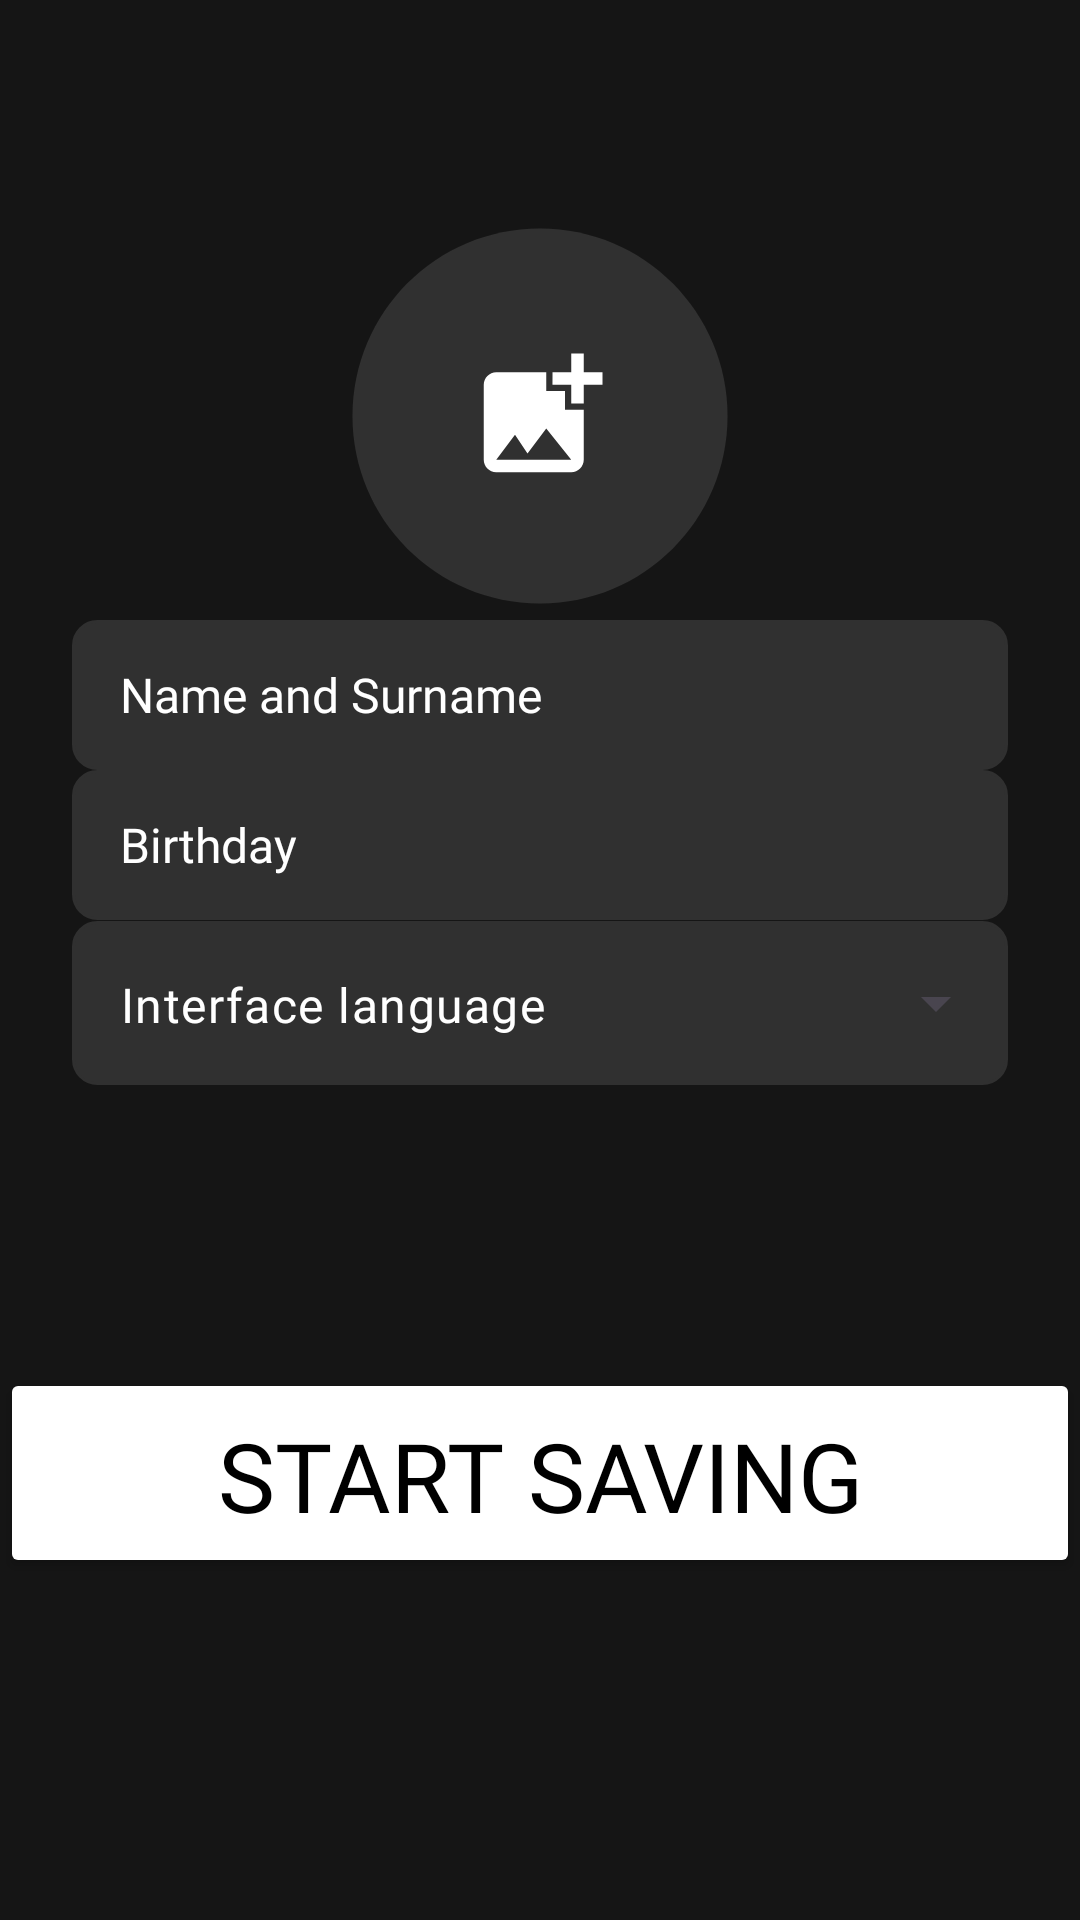

Write the Android layout XML for this screen, with the resource values it uses.
<!-- AndroidManifest.xml: application theme Theme.DolmaBank -->
<!-- res/layout/register_fragment.xml -->
<?xml version="1.0" encoding="utf-8"?>
<androidx.constraintlayout.widget.ConstraintLayout xmlns:android="http://schemas.android.com/apk/res/android"
    xmlns:app="http://schemas.android.com/apk/res-auto"
    xmlns:tools="http://schemas.android.com/tools"
    android:id="@+id/main"
    android:layout_width="match_parent"
    android:layout_height="match_parent"
    android:background="@color/backgroundColor">
    <ImageView
            android:id="@+id/photo_frame"
        android:layout_width="150dp"
        android:layout_height="150dp"
        android:src="@drawable/image_circle"
        app:layout_constraintBottom_toBottomOf="parent"
        app:layout_constraintEnd_toStartOf="@+id/guideline_right"
        app:layout_constraintStart_toStartOf="@+id/guideline_left"
        app:layout_constraintTop_toTopOf="parent"
        app:layout_constraintVertical_bias="0.130" />
    <ImageView
        android:layout_width="50dp"
        android:layout_height="50dp"
        android:src="@drawable/add_photo"
        app:layout_constraintBottom_toBottomOf="@id/photo_frame"
        app:layout_constraintEnd_toStartOf="@+id/guideline_right"
        app:layout_constraintStart_toStartOf="@+id/guideline_left"
        app:layout_constraintTop_toTopOf="@id/photo_frame" />

    <EditText
            android:id="@+id/name"
            android:layout_width="0dp"
        android:layout_height="50dp"
        android:textSize="16sp"
        android:paddingLeft="16dp"
        android:paddingRight="16dp"
        android:textColor="@color/white"
        android:hint="@string/name_and_surname"
        android:textColorHint="@color/white"
        android:fontFamily="@font/lora_medium"
        android:inputType="text"
        android:background="@drawable/rounded_corner"
        app:layout_constraintBottom_toBottomOf="parent"
        app:layout_constraintEnd_toStartOf="@+id/guideline_right"
        app:layout_constraintStart_toStartOf="@+id/guideline_left"
        app:layout_constraintTop_toTopOf="parent"
        app:layout_constraintVertical_bias="0.350" />
    <EditText
            android:id="@+id/birthday"
            android:layout_width="0dp"
        android:layout_height="50dp"
        android:textSize="16sp"
        android:paddingLeft="16dp"
        android:paddingRight="16dp"
        android:textColor="@color/white"
        android:hint="@string/birthday"
        android:textColorHint="@color/white"
        android:fontFamily="@font/lora_medium"
        android:inputType="date"
            android:clickable="false"
            android:cursorVisible="false"
            android:focusable="false"
            android:background="@drawable/rounded_corner"
        app:layout_constraintBottom_toBottomOf="parent"
        app:layout_constraintEnd_toStartOf="@+id/guideline_right"
        app:layout_constraintStart_toStartOf="@+id/guideline_left"
        app:layout_constraintTop_toTopOf="parent"
        app:layout_constraintVertical_bias="0.435" />



    <androidx.constraintlayout.widget.Guideline
        android:id="@+id/guideline_right"
        android:layout_width="wrap_content"
        android:layout_height="wrap_content"
        android:orientation="vertical"
        app:layout_constraintGuide_end="24dp" />

    <androidx.constraintlayout.widget.Guideline
        android:id="@+id/guideline_left"
        android:layout_width="wrap_content"
        android:layout_height="wrap_content"
        android:orientation="vertical"
        app:layout_constraintGuide_begin="24dp"
        app:layout_constraintStart_toStartOf="parent" />

    <com.google.android.material.textfield.TextInputLayout
        style="@style/Widget.Material3.TextInputLayout.OutlinedBox.ExposedDropdownMenu"
            android:layout_width="0dp"
        android:layout_height="60dp"
        android:background="@null"

        app:layout_constraintBottom_toBottomOf="parent"
        app:layout_constraintEnd_toStartOf="@+id/guideline_right"
        app:layout_constraintStart_toStartOf="@+id/guideline_left"
        app:layout_constraintTop_toTopOf="parent"
        app:layout_constraintVertical_bias="0.520">

        <AutoCompleteTextView
                android:popupBackground="@color/menuColor"
                android:dropDownVerticalOffset="-10dp"
                android:id="@+id/auto_complete_txt"
                android:layout_width="match_parent"
                android:dropDownHeight="200dp"
                android:layout_height="match_parent"
                android:layout_weight="1"
                android:fontFamily="@font/lora_medium"
                android:background="@drawable/rounded_corner"
                android:textColor="@color/white"
                android:inputType="none"
                android:text="@string/interface_language" />

    </com.google.android.material.textfield.TextInputLayout>
    <Button
        android:id="@+id/button"
        android:layout_width="360dp"
        android:layout_height="70dp"
        android:backgroundTint="@color/white"
        android:fontFamily="@font/lora_bold"
        android:gravity="center"
        android:paddingBottom="8dp"
        android:text="@string/start_saving"
        android:textColor="@color/black"
        android:textSize="32sp"
        app:cornerRadius="8dp"
        app:layout_constraintBottom_toBottomOf="parent"
        app:layout_constraintEnd_toEndOf="parent"
        app:layout_constraintStart_toStartOf="parent"
        app:layout_constraintTop_toTopOf="parent"
        app:layout_constraintVertical_bias="0.8" />
</androidx.constraintlayout.widget.ConstraintLayout>
<!-- resources referenced by this layout -->
<resources>
  <color name="backgroundColor">#151515</color>
  <color name="black">#FF000000</color>
  <color name="menuColor">#303030</color>
  <color name="white">#FFFFFFFF</color>
  <!-- drawable add_photo (drawable) -->
  <vector xmlns:android="http://schemas.android.com/apk/res/android" android:height="100dp" android:tint="#FFFFFF" android:viewportHeight="24" android:viewportWidth="24" android:width="100dp">
        
      <path android:fillColor="@android:color/white" android:pathData="M19,7v2.99s-1.99,0.01 -2,0L17,7h-3s0.01,-1.99 0,-2h3L17,2h2v3h3v2h-3zM16,11L16,8h-3L13,5L5,5c-1.1,0 -2,0.9 -2,2v12c0,1.1 0.9,2 2,2h12c1.1,0 2,-0.9 2,-2v-8h-3zM5,19l3,-4 2,3 3,-4 4,5L5,19z"/>
  
  </vector>
  <!-- drawable image_circle (drawable) -->
  <vector xmlns:android="http://schemas.android.com/apk/res/android" android:height="24dp" android:tint="#303030" android:viewportHeight="24" android:viewportWidth="24" android:width="24dp">
        
      <path android:fillColor="@android:color/white" android:pathData="M12,2C6.47,2 2,6.47 2,12s4.47,10 10,10 10,-4.47 10,-10S17.53,2 12,2z"/>
      
  </vector>
  <!-- drawable rounded_corner (drawable) -->
  <?xml version="1.0" encoding="utf-8"?>
  
  <shape xmlns:android="http://schemas.android.com/apk/res/android"
      android:shape="rectangle">
      <solid android:color="#303030" />
      <corners android:radius="8dp"/>
      <stroke android:width="1dip" android:color="#303030 "/>
  
  </shape>
  <string name="birthday">Birthday</string>
  <string name="interface_language">Interface language</string>
  <string name="name_and_surname">Name and Surname</string>
  <string name="start_saving">Start saving</string>
  <style name="Theme.DolmaBank" parent="Base.Theme.DolmaBank" />
  <style name="Base.Theme.DolmaBank" parent="Theme.Material3.DayNight.NoActionBar">
          
          <item name="colorPrimary">@color/purple_200</item>
          <item name="colorPrimaryVariant">@color/purple_700</item>
          <item name="colorOnPrimary">@color/black</item>
          
          <item name="colorSecondary">@color/teal_200</item>
          <item name="colorSecondaryVariant">@color/teal_200</item>
          <item name="colorOnSecondary">@color/black</item>
          
          <item name="android:statusBarColor">?attr/colorPrimaryVariant</item>
          
      </style>
  <color name="purple_200">#FFBB86FC</color>
  <color name="purple_700">#FF3700B3</color>
  <color name="teal_200">#FF03DAC5</color>
</resources>
